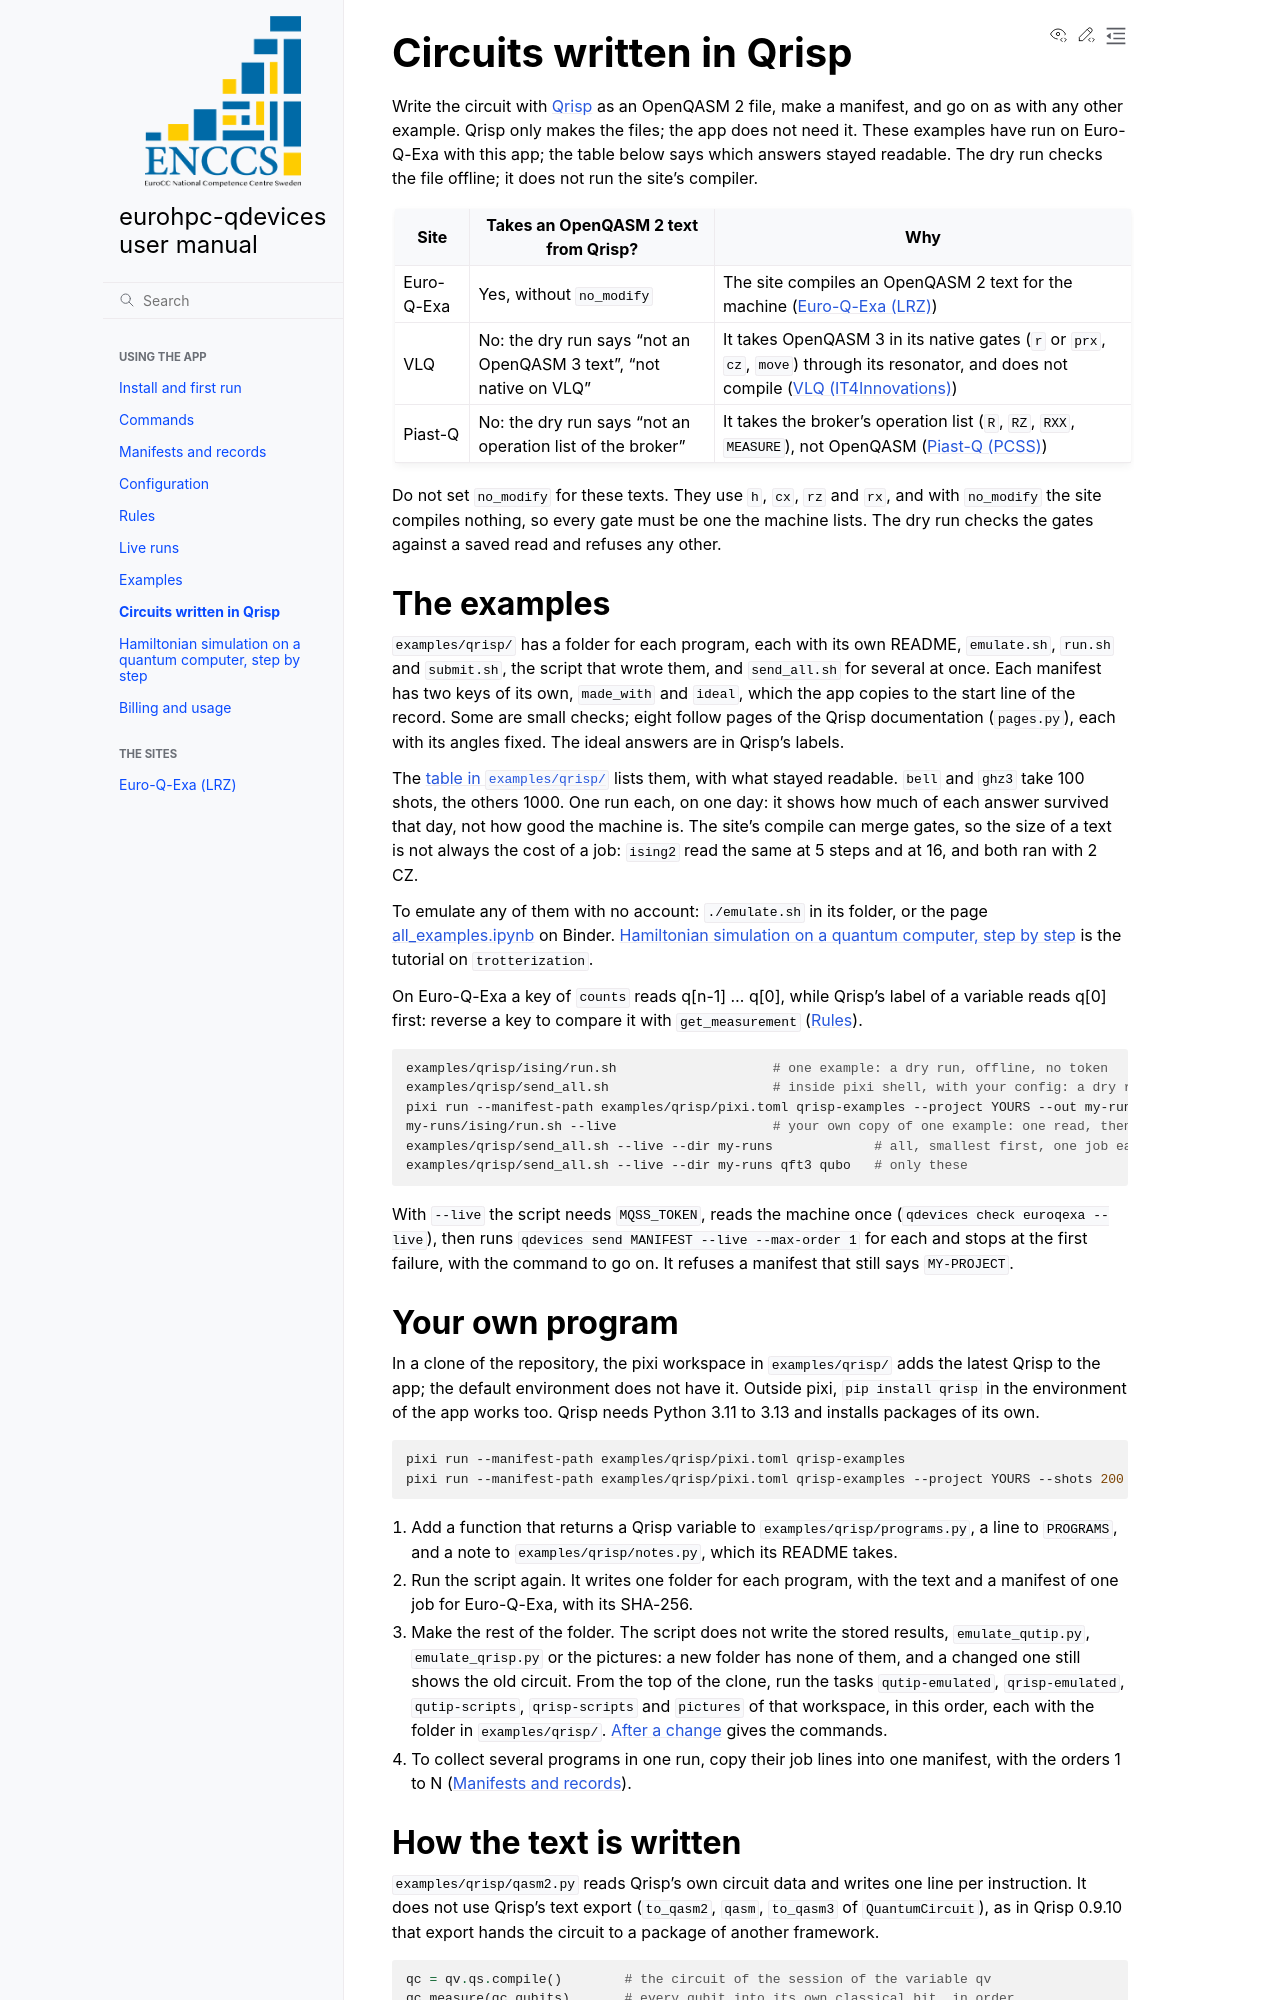

repository: ENCCS/eurohpc-qdevices · page: qrisp/index.html · generator: sphinx

# Circuits written in Qrisp

Write the circuit with [Qrisp](https://qrisp.eu) as an OpenQASM 2 file, make a manifest, and go on as with
any other example. Qrisp only makes the files; the app does not need it. These examples have run on
Euro-Q-Exa with this app; the table below says which answers stayed readable. The dry run checks the file offline; it does not run the site's compiler.

| Site | Takes an OpenQASM 2 text from Qrisp? | Why |
|---|---|---|
| Euro-Q-Exa | Yes, without `no_modify` | The site compiles an OpenQASM 2 text for the machine ({doc}`euroqexa`) |
| VLQ | No: the dry run says "not an OpenQASM 3 text", "not native on VLQ" | It takes OpenQASM 3 in its native gates (`r` or `prx`, `cz`, `move`) through its resonator, and does not compile ({doc}`vlq`) |
| Piast-Q | No: the dry run says "not an operation list of the broker" | It takes the broker's operation list (`R`, `RZ`, `RXX`, `MEASURE`), not OpenQASM ({doc}`piastq`) |

Do not set `no_modify` for these texts. They use `h`, `cx`, `rz` and `rx`, and with `no_modify` the site compiles
nothing, so every gate must be one the machine lists. The dry run checks the gates against a saved read
and refuses any other.

## The examples

`examples/qrisp/` has a folder for each program, each with its own README, `emulate.sh`, `run.sh` and `submit.sh`, the script that wrote them, and `send_all.sh` for several at once. Each
manifest has two keys of its own, `made_with` and `ideal`, which the app copies to the start line of the
record. Some are small checks; eight follow pages of the Qrisp documentation (`pages.py`), each with its angles fixed. The ideal
answers are in Qrisp's labels.

The [table in `examples/qrisp/`](https://github.com/ENCCS/eurohpc-qdevices/blob/main/examples/qrisp/README.md) lists
them, with what stayed readable. `bell` and `ghz3` take 100 shots, the others 1000. One run each, on one day: it shows how
much of each answer survived that day, not how good the machine is. The site's compile can merge gates, so the size
of a text is not always the cost of a job: `ising2` read the same at 5 steps and at 16, and both ran with 2 CZ.

To emulate any of them with no account: `./emulate.sh` in its folder, or the page
[all_examples.ipynb](https://mybinder.org/v2/gh/ENCCS/eurohpc-qdevices/main?urlpath=lab/tree/examples/all_examples.ipynb) on Binder.
{doc}`hamiltonian` is the tutorial on `trotterization`.

On Euro-Q-Exa a key of `counts` reads q[n-1] ... q[0], while Qrisp's label of a variable reads q[0] first:
reverse a key to compare it with `get_measurement` ({doc}`rules`).

```bash
examples/qrisp/ising/run.sh                    # one example: a dry run, offline, no token
examples/qrisp/send_all.sh                     # inside pixi shell, with your config: a dry run of each
pixi run --manifest-path examples/qrisp/pixi.toml qrisp-examples --project YOURS --out my-runs
my-runs/ising/run.sh --live                    # your own copy of one example: one read, then one job
examples/qrisp/send_all.sh --live --dir my-runs             # all, smallest first, one job each
examples/qrisp/send_all.sh --live --dir my-runs qft3 qubo   # only these
```

With `--live` the script needs `MQSS_TOKEN`, reads the machine once (`qdevices check euroqexa --live`), then
runs `qdevices send MANIFEST --live --max-order 1` for each and stops at the first failure, with the command
to go on. It refuses a manifest that still says `MY-PROJECT`.
